Labelled photos from "Cay-sau-rieng", an image-classification folder in TonyVu258/dataset-build. The possible labels are: anthracnose disease, canker disease, fruit rot, mealybug infestation, pink disease, sooty mold, stem blight, stem cracking gummosis, thrips disease, yellow leaf.

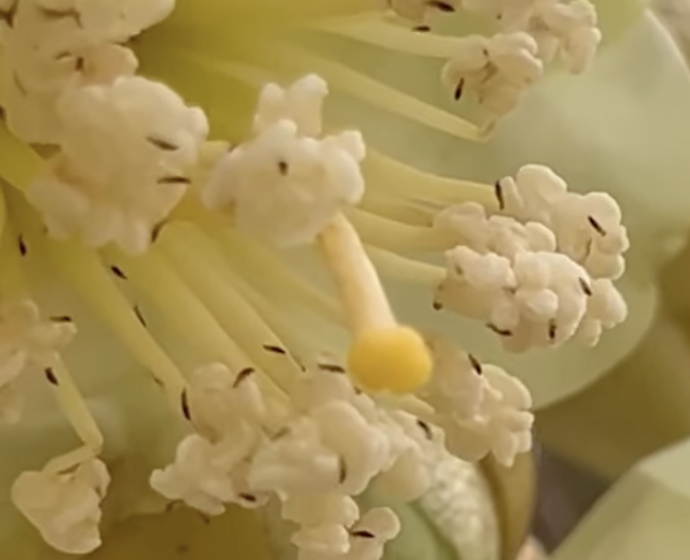
Label: thrips disease

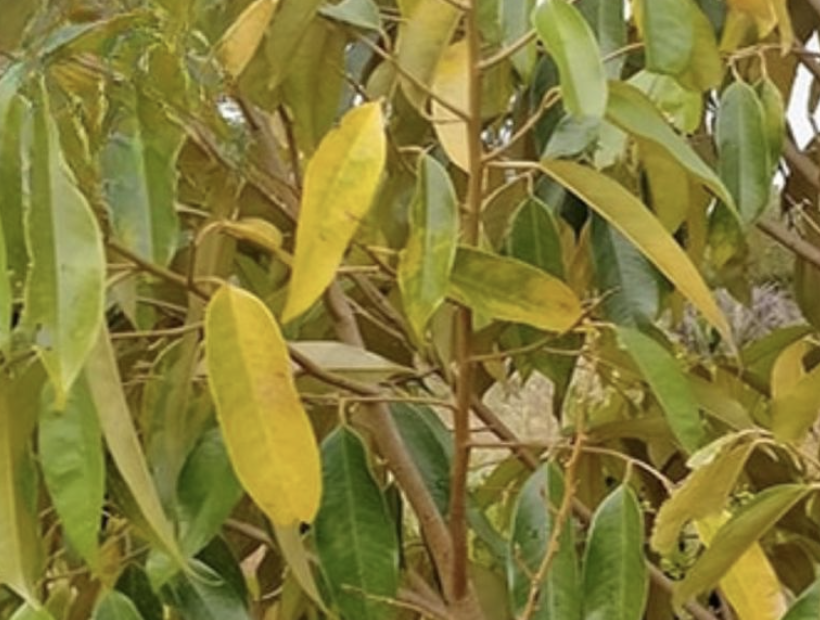
Label: yellow leaf

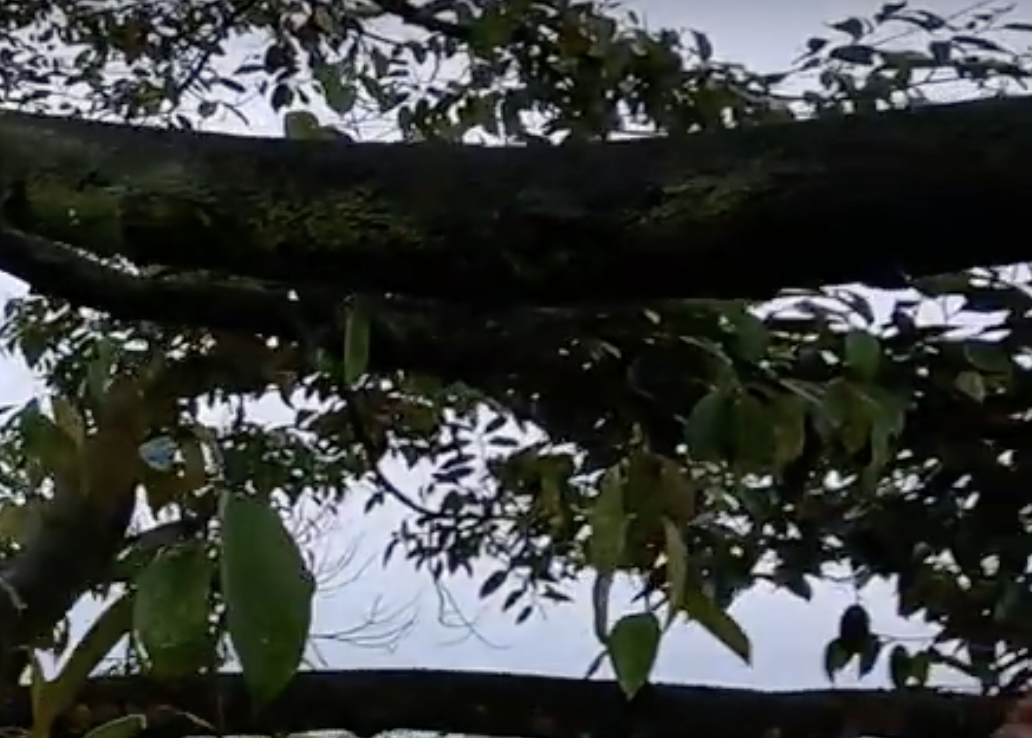
Label: sooty mold

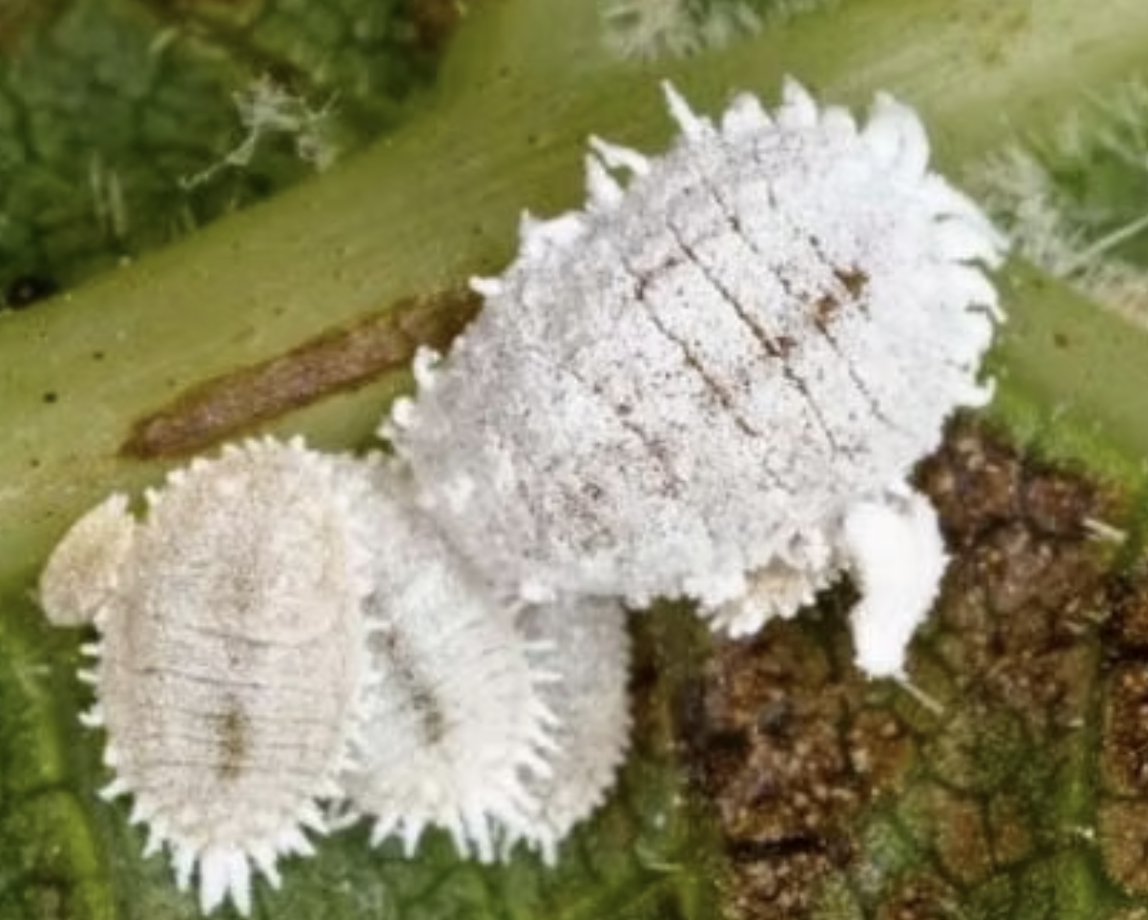
Label: mealybug infestation

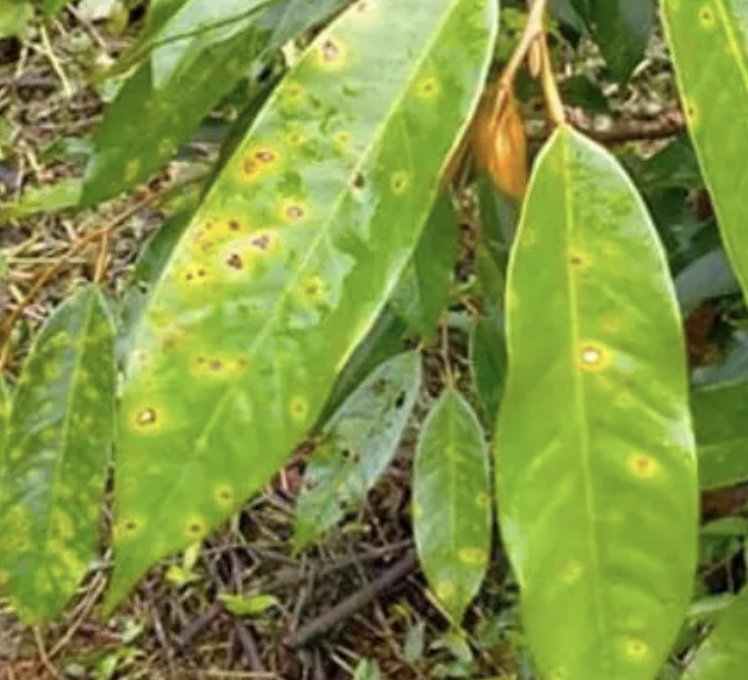
Label: canker disease

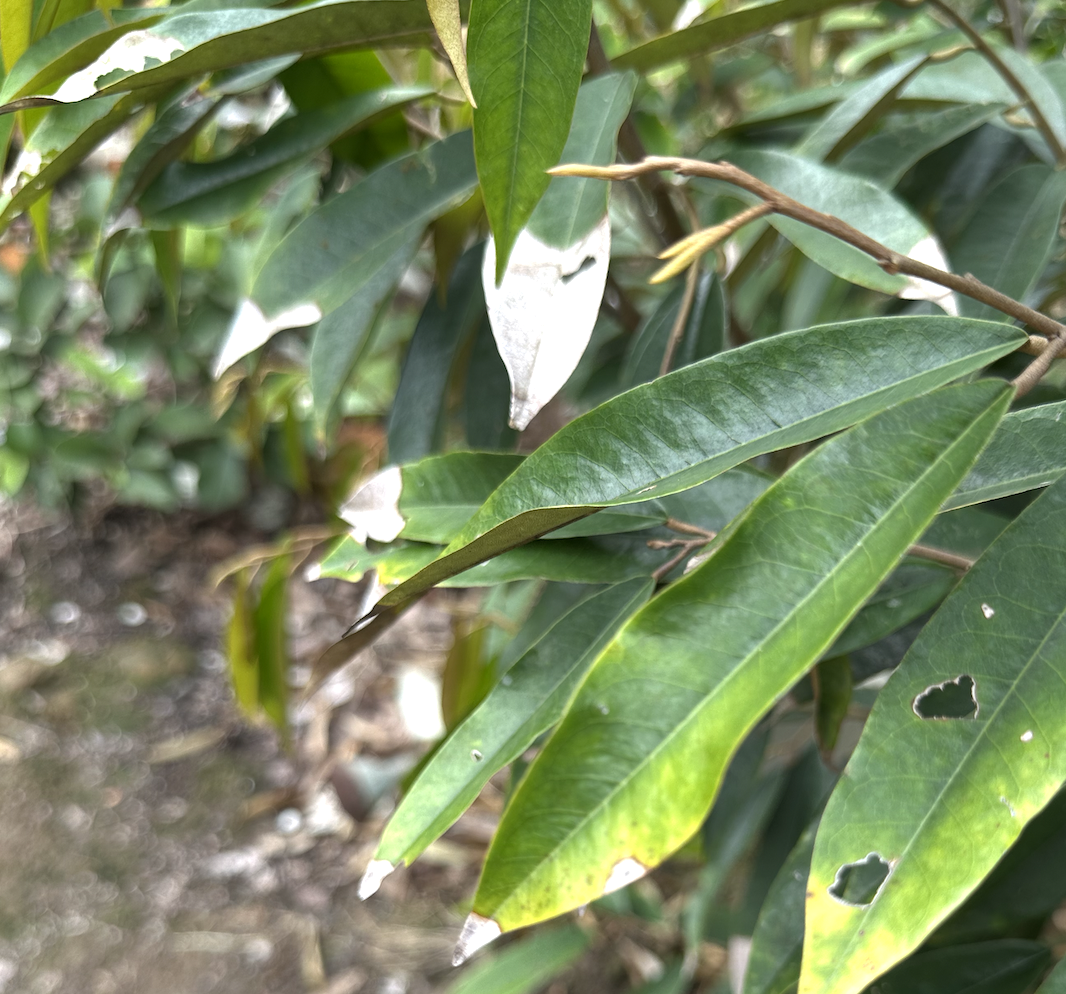
Label: anthracnose disease
